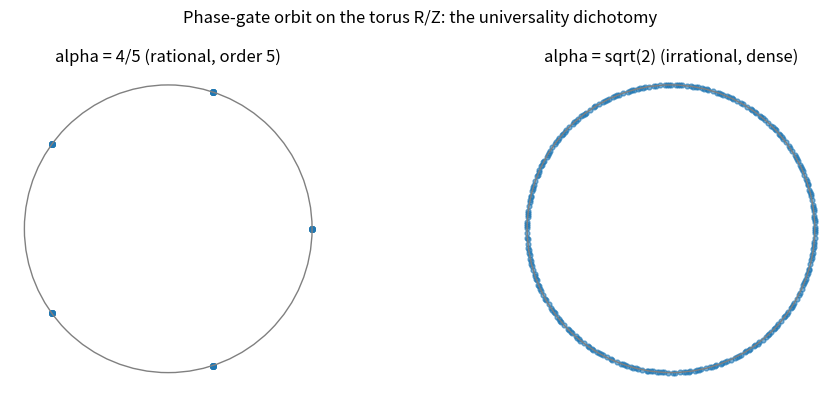

Here is the Python script that generated this plot:
import math
import matplotlib.pyplot as plt

def orbit(alpha: float, n: int) -> list:
    return [(k * alpha) % 1.0 for k in range(n)]

fig, axes = plt.subplots(1, 2, figsize=(11, 4))
for ax, (alpha, title) in zip(axes, [(4/5, 'alpha = 4/5 (rational, order 5)'),
                                     (math.sqrt(2), 'alpha = sqrt(2) (irrational, dense)')]):
    pts = orbit(alpha, 300)
    thetas = [2 * math.pi * p for p in pts]
    ax.scatter([math.cos(t) for t in thetas], [math.sin(t) for t in thetas],
               s=12, alpha=0.6)
    ax.add_patch(plt.Circle((0, 0), 1, fill=False, color='gray'))
    ax.set_aspect('equal'); ax.set_title(title); ax.axis('off')
plt.suptitle('Phase-gate orbit on the torus R/Z: the universality dichotomy')
plt.tight_layout(); plt.savefig('orbit_density.png', dpi=150)
print('saved orbit_density.png')
